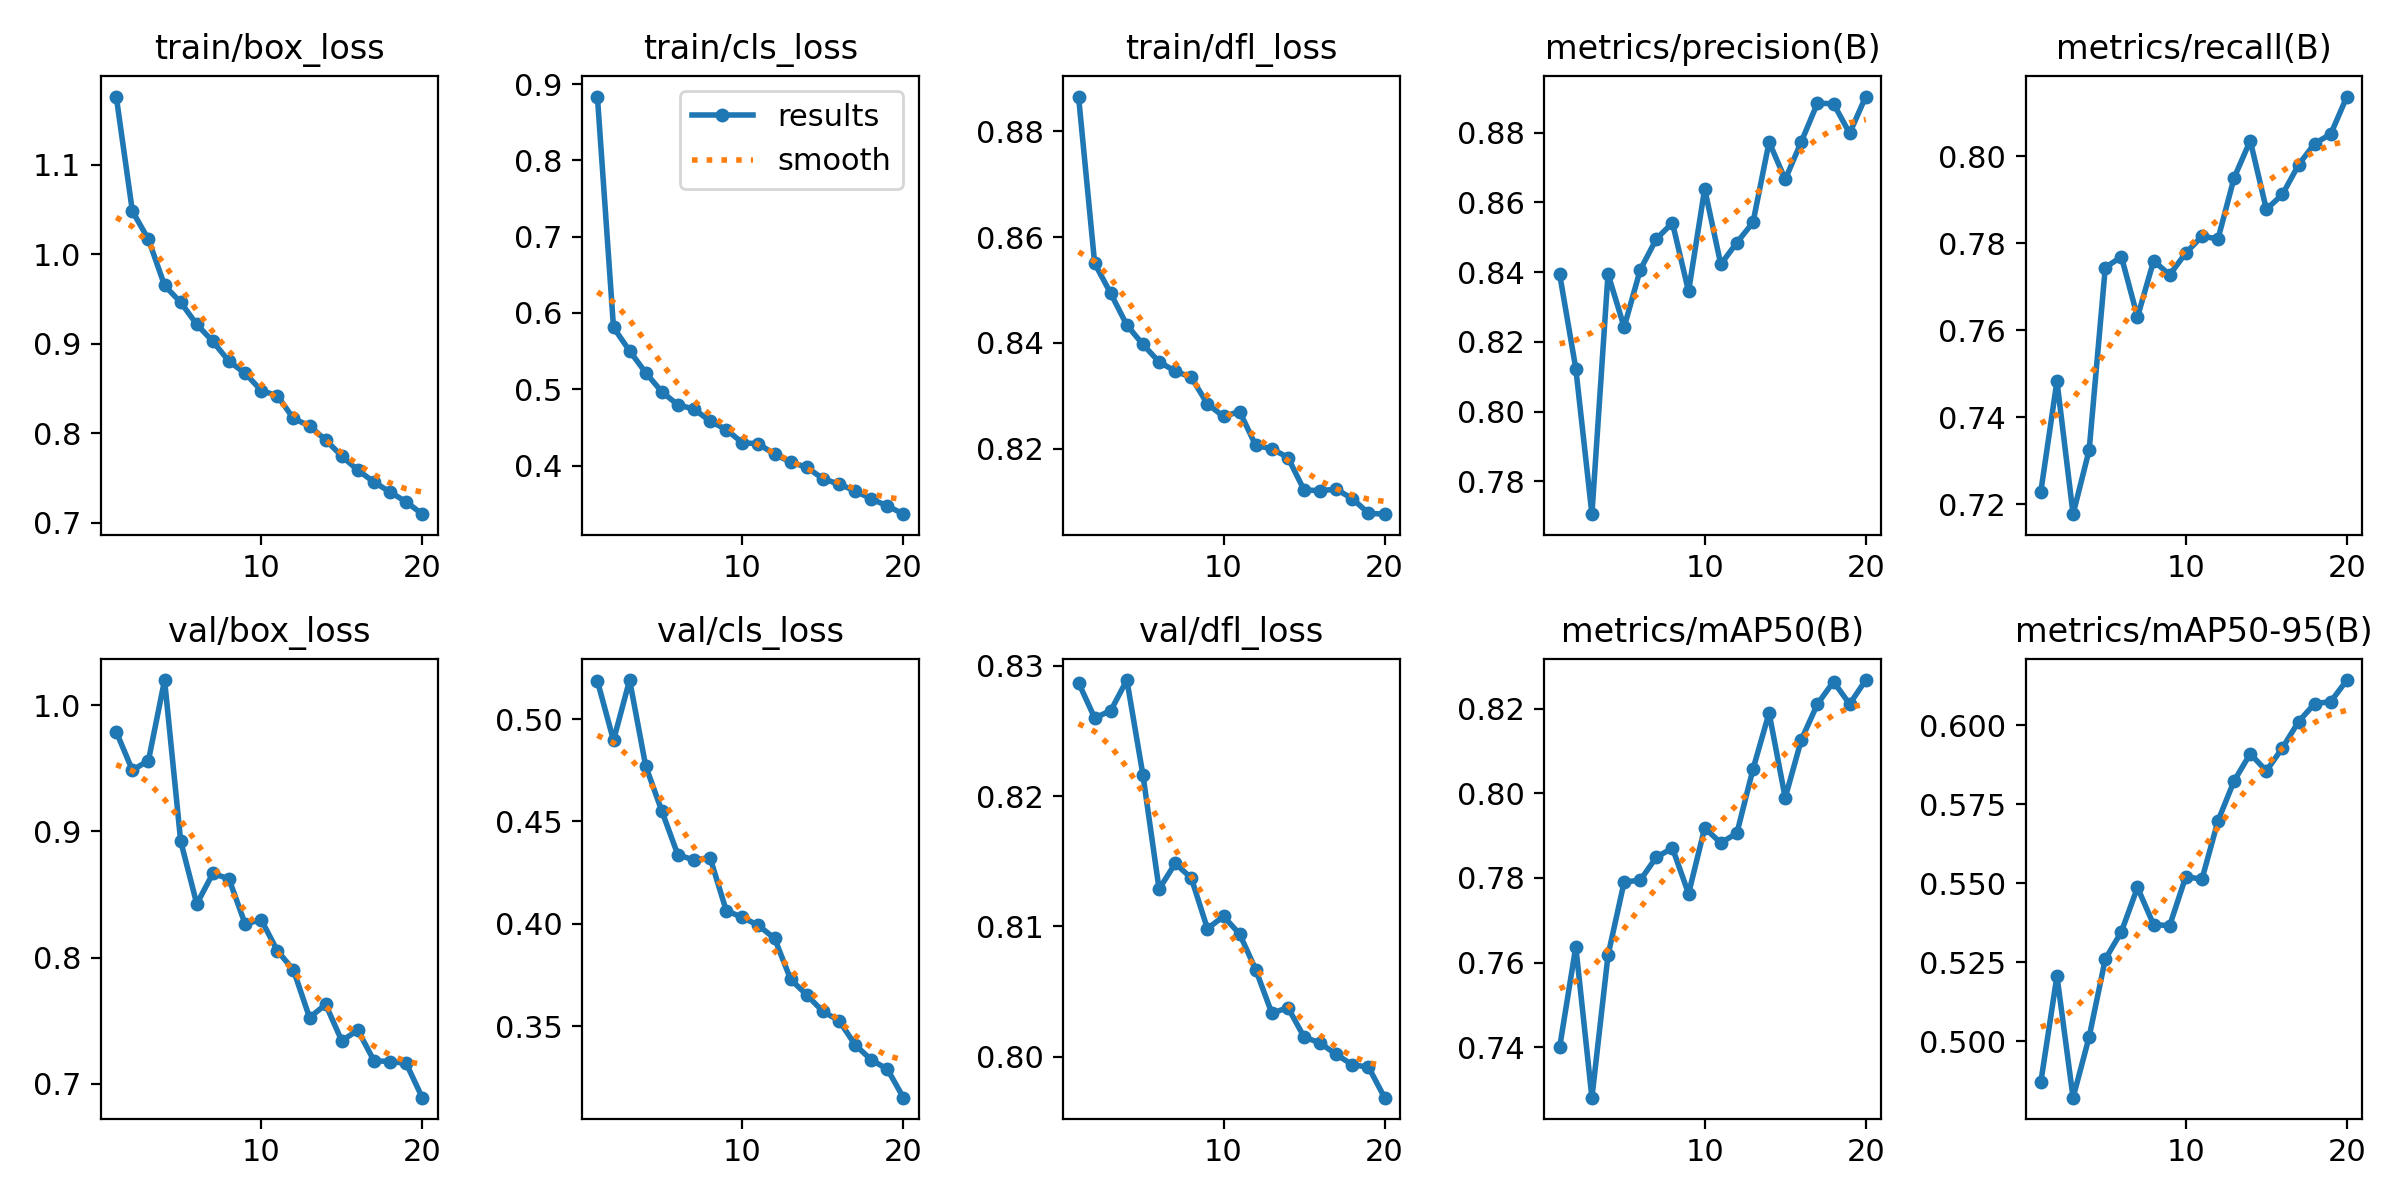

The data file committed next to this chart (first rows):
epoch, time, train/box_loss, train/cls_loss, train/dfl_loss, metrics/precision(B), metrics/recall(B), metrics/mAP50(B), metrics/mAP50-95(B), val/box_loss, val/cls_loss, val/dfl_loss, lr/pg0, lr/pg1, lr/pg2
1, 296.5, 1.176, 0.8838, 0.8866, 0.8393, 0.7229, 0.74, 0.487, 0.979, 0.5186, 0.8287, 0.0004744, 0.0004744, 0.0004744
2, 589.9, 1.048, 0.5811, 0.855, 0.8123, 0.7484, 0.7637, 0.5206, 0.9485, 0.4895, 0.826, 0.0009037, 0.0009037, 0.0009037
3, 882.5, 1.016, 0.5503, 0.8494, 0.7706, 0.7177, 0.7281, 0.4821, 0.9562, 0.519, 0.8266, 0.001286, 0.001286, 0.001286
4, 1174, 0.965, 0.5217, 0.8434, 0.8395, 0.7325, 0.7617, 0.5013, 1.02, 0.477, 0.8289, 0.001217, 0.001217, 0.001217
5, 1466, 0.9462, 0.4966, 0.8397, 0.8242, 0.7744, 0.779, 0.5259, 0.8923, 0.4551, 0.8216, 0.001146, 0.001146, 0.001146
6, 1758, 0.9215, 0.4795, 0.8364, 0.8406, 0.7769, 0.7794, 0.5346, 0.8426, 0.4336, 0.8129, 0.001075, 0.001075, 0.001075
7, 2049, 0.9025, 0.474, 0.8347, 0.8495, 0.7631, 0.7849, 0.5486, 0.8669, 0.4313, 0.8148, 0.001005, 0.001005, 0.001005
8, 2340, 0.8803, 0.4582, 0.8335, 0.8541, 0.776, 0.787, 0.5368, 0.8624, 0.4322, 0.8137, 0.0009339, 0.0009339, 0.0009339
9, 2631, 0.8672, 0.4471, 0.8285, 0.8345, 0.7728, 0.7763, 0.5365, 0.8267, 0.4065, 0.8098, 0.0008631, 0.0008631, 0.0008631
10, 2922, 0.8477, 0.4298, 0.8261, 0.8639, 0.7778, 0.7918, 0.5521, 0.83, 0.4033, 0.8108, 0.0007924, 0.0007924, 0.0007924
11, 3212, 0.842, 0.4285, 0.827, 0.8422, 0.7816, 0.7883, 0.5512, 0.8056, 0.3993, 0.8094, 0.0007216, 0.0007216, 0.0007216
12, 3502, 0.8166, 0.4145, 0.8206, 0.8485, 0.7811, 0.7905, 0.5697, 0.7903, 0.393, 0.8067, 0.0006509, 0.0006509, 0.0006509
13, 3792, 0.8082, 0.4046, 0.82, 0.8542, 0.7951, 0.8057, 0.5824, 0.7526, 0.3729, 0.8033, 0.0005802, 0.0005802, 0.0005802
14, 4082, 0.7925, 0.3976, 0.8184, 0.8773, 0.8036, 0.819, 0.5909, 0.763, 0.3654, 0.8038, 0.0005094, 0.0005094, 0.0005094
15, 4372, 0.7746, 0.3827, 0.8122, 0.8666, 0.7878, 0.7989, 0.5855, 0.7342, 0.3573, 0.8015, 0.0004387, 0.0004387, 0.0004387
16, 4660, 0.7588, 0.3755, 0.8121, 0.8774, 0.7913, 0.8126, 0.5928, 0.7426, 0.3529, 0.8011, 0.000368, 0.000368, 0.000368
17, 4949, 0.7457, 0.3669, 0.8124, 0.8884, 0.7981, 0.8211, 0.6011, 0.7184, 0.3411, 0.8002, 0.0002972, 0.0002972, 0.0002972
18, 5238, 0.7345, 0.3561, 0.8106, 0.8883, 0.803, 0.8264, 0.6068, 0.7178, 0.3337, 0.7994, 0.0002265, 0.0002265, 0.0002265
19, 5527, 0.7235, 0.3471, 0.8078, 0.8798, 0.8051, 0.8211, 0.6074, 0.7163, 0.3292, 0.7992, 0.0001558, 0.0001558, 0.0001558
20, 5816, 0.7098, 0.3362, 0.8076, 0.8903, 0.8137, 0.8267, 0.6143, 0.6891, 0.3153, 0.7969, 8.50255e-05, 8.50255e-05, 8.50255e-05
